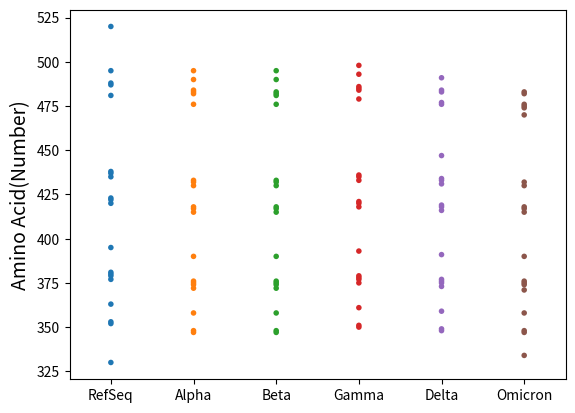

Write Python code to recreate this figure.
import pandas as pd
import seaborn as sns
from matplotlib import pyplot as plt
import numpy as np

refseq = [330, 352, 353, 363, 377, 379, 380, 381, 395, 420, 422, 423, 435, 437, 438, 481, 487, 488, 495, 520]
alpha = [347, 348, 358, 372, 374, 375, 376, 390, 415, 417, 418, 430, 432, 433, 476, 482, 483, 484, 490, 495, 498]
beta = [347, 348, 358, 372, 374, 375, 376, 390, 415, 417, 418, 430, 432, 433, 476, 481, 482, 483, 490, 495, 498]
gamma = [350, 351, 361, 375, 377, 378, 379, 393, 418, 420, 421, 433, 435, 436, 479, 484, 485, 486, 493, 498, 501]
delta = [348, 349, 359, 373, 375, 376, 377, 391, 416, 418, 419, 431, 433, 434, 447, 476, 477, 483, 484, 491]
omicron = [334, 347, 348, 358, 371, 374, 375, 376, 390, 415, 417, 418, 430, 432, 470, 474, 475, 476, 482, 483, 494, 499]

l = [refseq,alpha,beta,gamma,delta,omicron]
l2 = []
for row in l:
    l2.append(pd.Series(row))

label = ["RefSeq","Alpha","Beta","Gamma","Delta","Omicron"]

df = pd.DataFrame()
for i in range(len(l2)):
    df[label[i]] = l2[i]

sns.stripplot(data = df,jitter=False,size=4)
plt.ylabel("Amino Acid(Number)", fontsize = 14)
plt.show()
